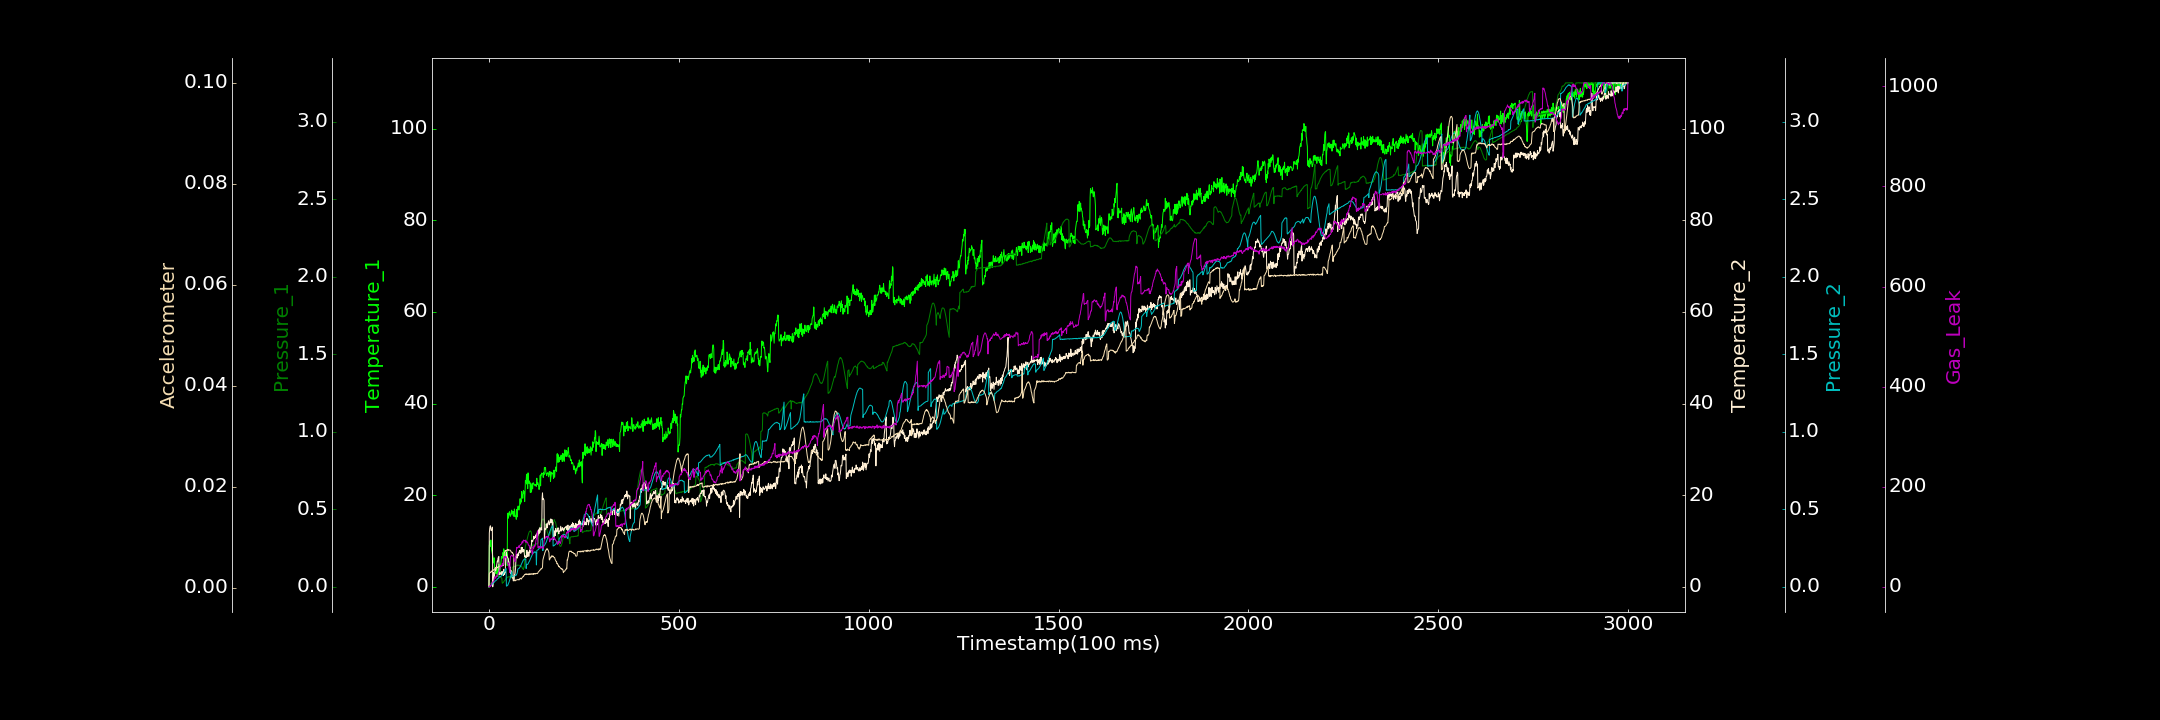

The file beside this chart, header and first rows:
0.000000000, 0.000000000, 0.000000000, 0.000000000, 0.000000000, 0.000173964, 0.380531187
1, 9.072, 0.01624, 11.72, 0.0007418, 0.002742, 0.000000000
2, 9.236, 0.01721, 12.74, 0.002299, 0.002911, 1.876
3, 10.04, 0.01933, 13.18, 0.005753, 0.002998, 0.000000000
4, 8.849, 0.01989, 13.32, 0.006432, 0.002999, 2.559
5, 10.21, 0.02306, 12.59, 0.007707, 0.003017, 1.583
6, 9.272, 0.02424, 12.24, 0.01106, 0.003286, 4.848
7, 7.958, 0.02973, 12.45, 0.01362, 0.003165, 6.808
8, 7.611, 0.02987, 12.56, 0.01579, 0.003222, 8.39
9, 7.107, 0.03537, 13.03, 0.01856, 0.003363, 8.794
10, 6.738, 0.03784, 0.000000000, 0.01972, 0.003434, 9.668
11, 6.304, 0.04389, 0.9725, 0.02246, 0.003401, 10.37
12, 5.211, 0.04726, 3.164, 0.0236, 0.003503, 10.52
13, 5.221, 0.05238, 2.185, 0.02662, 0.003608, 11.69
14, 6.317, 0.05454, 2.407, 0.02973, 0.003625, 16.08
15, 4.168, 0.05954, 2.788, 0.03404, 0.003632, 19.55
16, 3.546, 0.0627, 3.693, 0.03588, 0.003872, 19.03
17, 3.828, 0.06278, 4.156, 0.03792, 0.003842, 17.6
18, 2.934, 0.06601, 3.583, 0.03854, 0.004002, 16.93
19, 3.086, 0.07072, 4.042, 0.04289, 0.00377, 21.14
20, 2.767, 0.06978, 4.505, 0.04372, 0.004019, 21.67
21, 4.5, 0.07386, 5.132, 0.04571, 0.003951, 20.12
22, 3.018, 0.07417, 5.615, 0.05022, 0.003993, 22.11
23, 3.191, 0.07166, 5.453, 0.05261, 0.003984, 24.52
24, 2.277, 0.07754, 6.325, 0.05325, 0.004075, 25.1
25, 2.858, 0.07466, 6.313, 0.05612, 0.004126, 27.14
26, 4.885, 0.07211, 6.602, 0.05776, 0.004185, 29.77
27, 4.317, 0.07088, 2.668, 0.06348, 0.004229, 31.82
28, 3.085, 0.07173, 3.091, 0.06529, 0.004148, 31.71
29, 2.811, 0.06775, 3.102, 0.06356, 0.00423, 36.34
30, 4.49, 0.06453, 2.74, 0.06538, 0.004274, 41.85
31, 5.09, 0.06115, 2.994, 0.06728, 0.004379, 41.72
32, 5.591, 0.06125, 2.832, 0.06819, 0.004406, 42.49
33, 6.591, 0.05567, 3.289, 0.07035, 0.004325, 40.3
34, 6.165, 0.05388, 2.593, 0.07372, 0.004364, 41.8
35, 6.319, 0.02257, 2.679, 0.07405, 0.00432, 46.59
36, 6.599, 0.02495, 2.834, 0.07881, 0.004493, 45.19
37, 7.512, 0.02784, 3.392, 0.08358, 0.004367, 43.65
38, 6.854, 0.02804, 2.462, 0.08933, 0.00442, 53.29
39, 8.286, 0.03276, 3.829, 0.09226, 0.004493, 54.12
40, 6.297, 0.03718, 2.657, 0.09538, 0.006863, 59.55
41, 7.868, 0.03921, 3.08, 0.09949, 0.007011, 58.53
42, 7.94, 0.04139, 3.142, 0.1049, 0.007105, 60.5
43, 7.176, 0.04469, 2.994, 0.1093, 0.007335, 58.53
44, 6.749, 0.04957, 6.242, 0.1136, 0.007302, 58.64
45, 7.409, 0.05444, 6.325, 0.1173, 0.007244, 60.22
46, 7.253, 0.05504, 7.569, 0.004495, 0.007455, 56.64
47, 7.101, 0.05941, 6.835, 0.004628, 0.007295, 52.58
48, 4.646, 0.05901, 6.609, 0.007227, 0.007405, 50.91
49, 15.7, 0.06214, 6.415, 0.01057, 0.007604, 45.53
50, 16.07, 0.06458, 6.302, 0.01122, 0.007511, 46.27
51, 14.97, 0.06353, 6.162, 0.02027, 0.007544, 46.39
52, 16.09, 0.06452, 5.4, 0.02565, 0.007375, 41.38
53, 15.75, 0.06586, 5.429, 0.0304, 0.007432, 37.19
54, 16.39, 0.06613, 4.715, 0.0386, 0.007461, 33.87
55, 15.96, 0.06246, 4.204, 0.04641, 0.007445, 28.58
56, 15.38, 0.06072, 4.305, 0.05609, 0.007436, 54.22
57, 15.78, 0.06112, 2.976, 0.06591, 0.007353, 61.01
58, 15.66, 0.05935, 3.579, 0.07743, 0.007115, 61.27
59, 16.5, 0.05689, 2.705, 0.08647, 0.007069, 62.96
60, 16.74, 0.093, 3.34, 0.09745, 0.007066, 63.11
... 2,939 more rows
